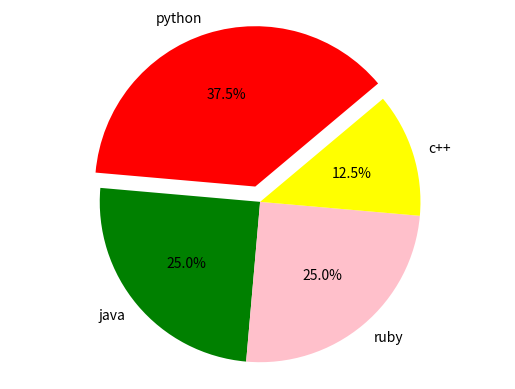

Python code for this plot:
import matplotlib.pyplot as plot
# set up your lists
numlist = [3, 2, 2, 1]
namelist = ['python', 'java', 'ruby', 'c++']
colorlist = ['red', 'green', 'pink', 'yellow' ]
explodelist = [0.1, 0.0, 0.0, 0.0]
# make the pie chart
plot.pie(numlist, labels=namelist, autopct='%.1f%%', colors=colorlist,
    	explode = explodelist, startangle = 40)
plot.axis('equal')
plot.savefig('piechart.png')

